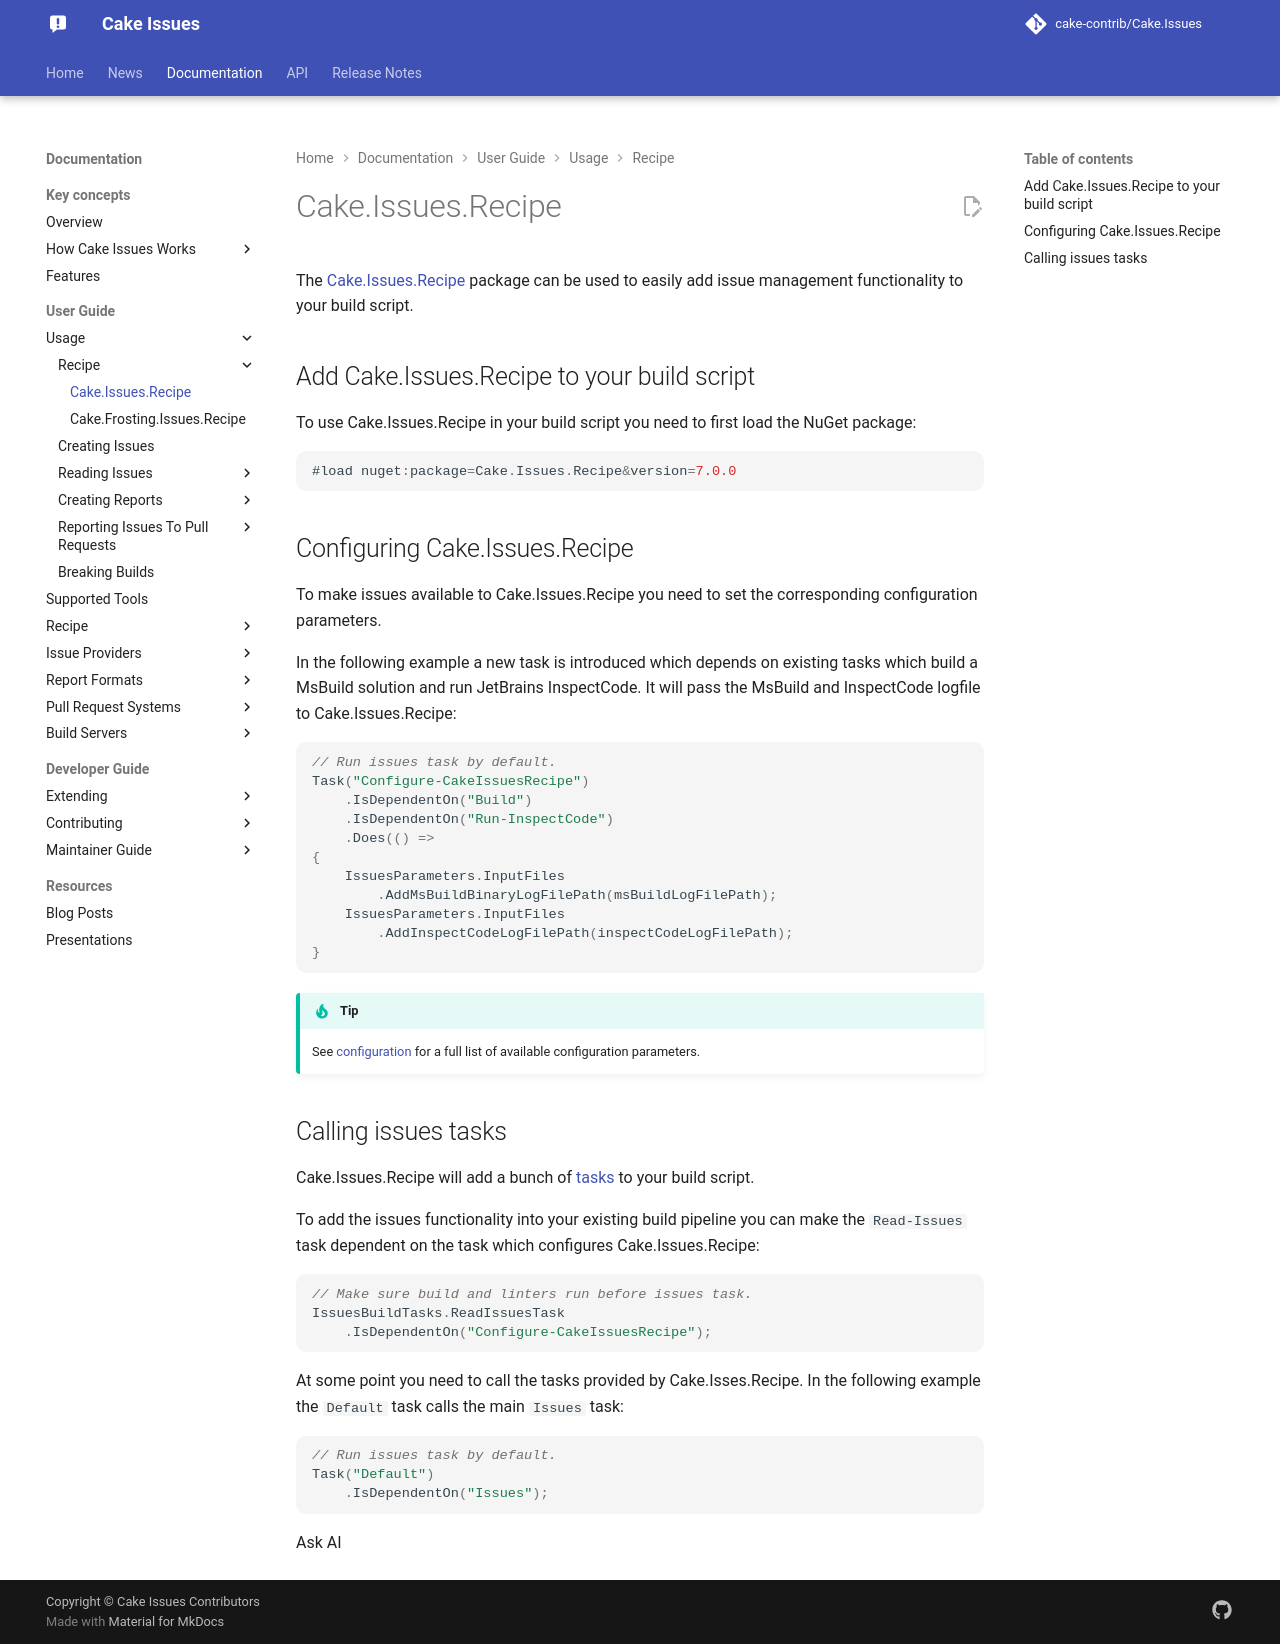

repository: cake-contrib/Cake.Issues · page: 7.0.0-beta.1/documentation/usage/recipe/using-cake-issues-recipe/index.html · generator: mkdocs

---
title: Using Cake.Issues.Recipe
description: Basic usage of Cake.Issues.Recipe.
---

The [Cake.Issues.Recipe] package can be used to easily add issue management functionality to your build script.

## Add Cake.Issues.Recipe to your build script

To use Cake.Issues.Recipe in your build script you need to first load the NuGet package:

```csharp
#load nuget:package=Cake.Issues.Recipe&version={{ cake_issues_version }}
```

## Configuring Cake.Issues.Recipe

To make issues available to Cake.Issues.Recipe you need to set the corresponding configuration parameters.

In the following example a new task is introduced which depends on existing tasks which build a MsBuild solution and run JetBrains InspectCode.
It will pass the MsBuild and InspectCode logfile to Cake.Issues.Recipe:

```csharp
// Run issues task by default.
Task("Configure-CakeIssuesRecipe")
    .IsDependentOn("Build")
    .IsDependentOn("Run-InspectCode")
    .Does(() =>
{
    IssuesParameters.InputFiles.AddMsBuildBinaryLogFilePath(msBuildLogFilePath);
    IssuesParameters.InputFiles.AddInspectCodeLogFilePath(inspectCodeLogFilePath);
}
```

See [configuration] for a full list of available configuration parameters.

## Calling issues tasks

Cake.Issues.Recipe will add a bunch of [tasks] to your build script.

To add the issues functionality into your existing build pipeline you can make
the `Read-Issues` task dependent on the task which configures Cake.Issues.Recipe:

```csharp
// Make sure build and linters run before issues task.
IssuesBuildTasks.ReadIssuesTask
    .IsDependentOn("Configure-CakeIssuesRecipe");
```

At some point you need to call the tasks provided by Cake.Isses.Recipe.
In the following example the `Default` task calls the main `Issues` task:

```csharp
// Run issues task by default.
Task("Default")
    .IsDependentOn("Issues");
```

[Cake.Issues.Recipe]: ../../recipe/index.md
[configuration]: ../../recipe/configuration.md
[tasks]: ../../recipe/tasks.md
